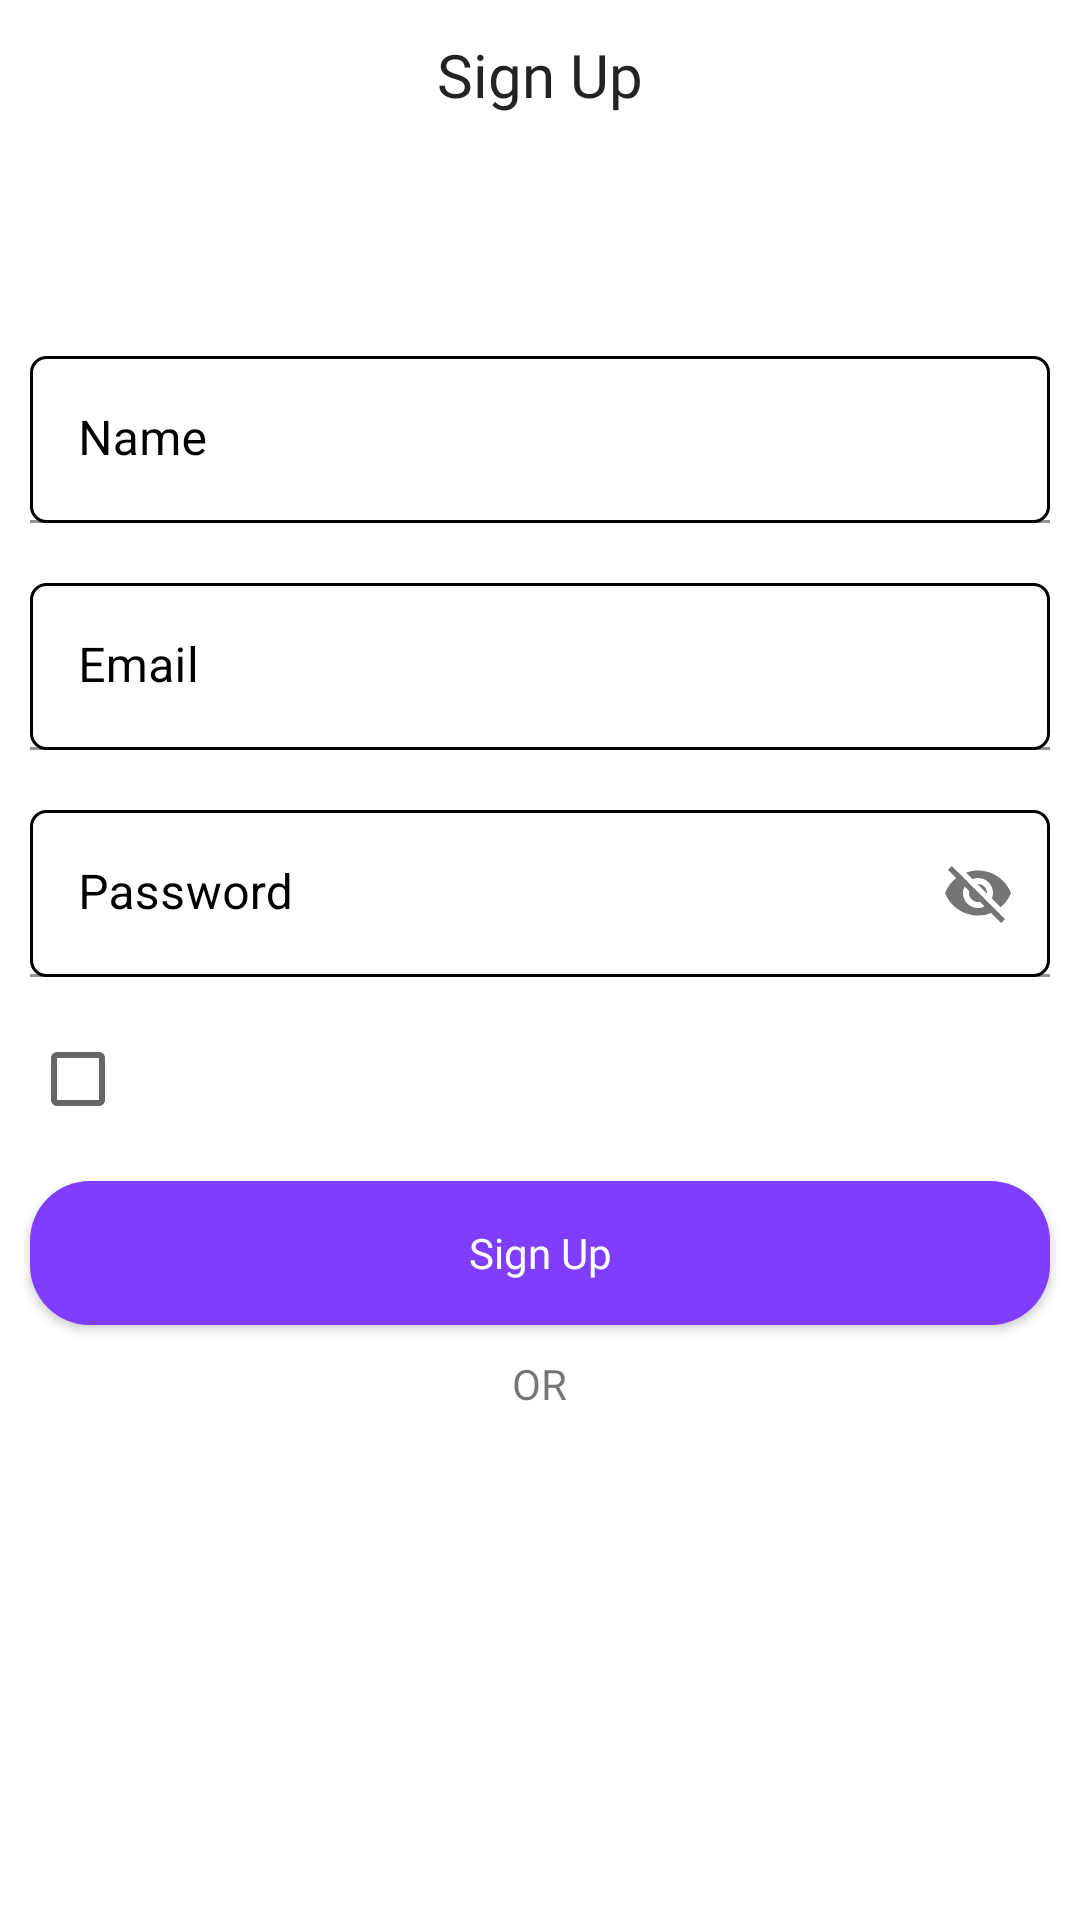

This screen was rendered from an Android layout file. Write that file and the resources it references.
<!-- AndroidManifest.xml: application theme Theme.TrackYourExpense -->
<!-- res/layout/activity_main.xml -->
<?xml version="1.0" encoding="utf-8"?>
<androidx.constraintlayout.widget.ConstraintLayout xmlns:android="http://schemas.android.com/apk/res/android"
    xmlns:app="http://schemas.android.com/apk/res-auto"
    xmlns:tools="http://schemas.android.com/tools"
    android:layout_width="match_parent"
    android:layout_height="match_parent"
    tools:context=".modules.signin.SignInActivity">

    <RelativeLayout
        android:id="@+id/relativeLayout"
        android:layout_width="match_parent"
        android:layout_height="50dp"
        android:orientation="horizontal"
        app:layout_constraintEnd_toEndOf="parent"
        app:layout_constraintStart_toStartOf="parent"
        app:layout_constraintTop_toTopOf="parent">

        <ImageView
            android:layout_width="50dp"
            android:layout_height="50dp"
            android:paddingStart="5dp"
            android:src="@drawable/ic_arrow_left" />

        <TextView
            android:layout_width="wrap_content"
            android:layout_height="wrap_content"
            android:layout_centerInParent="true"
            android:fontFamily="@font/sans_medium"
            android:text="Sign Up"
            android:textColor="#212325"
            android:textSize="20dp"
            tools:text="Sign Up" />
    </RelativeLayout>

    <androidx.appcompat.widget.LinearLayoutCompat
        android:layout_width="match_parent"
        android:layout_height="wrap_content"
        android:orientation="vertical"
        app:layout_constraintBottom_toBottomOf="parent"
        app:layout_constraintTop_toBottomOf="@+id/relativeLayout"
        app:layout_constraintVertical_bias="0.258"
        tools:layout_editor_absoluteX="0dp">

        <com.google.android.material.textfield.TextInputLayout
            android:layout_width="match_parent"
            android:layout_height="wrap_content"
            android:layout_margin="10dp"
            android:hint="Name"
            android:textColorHint="@color/black">

            <EditText
                android:layout_width="match_parent"
                android:layout_height="match_parent"
                android:background="@drawable/edit_text_background" />
        </com.google.android.material.textfield.TextInputLayout>

        <com.google.android.material.textfield.TextInputLayout
            android:layout_width="match_parent"
            android:layout_height="wrap_content"
            android:layout_margin="10dp"
            android:hint="Email"
            android:textColorHint="@color/black">

            <EditText
                android:layout_width="match_parent"
                android:layout_height="match_parent"
                android:background="@drawable/edit_text_background" />
        </com.google.android.material.textfield.TextInputLayout>

        <com.google.android.material.textfield.TextInputLayout
            android:layout_width="match_parent"
            android:layout_height="wrap_content"
            android:layout_margin="10dp"
            android:hint="Password"
            android:textColorHint="@color/black"
            app:passwordToggleEnabled="true">

            <EditText
                android:layout_width="match_parent"
                android:layout_height="match_parent"
                android:background="@drawable/edit_text_background" />
        </com.google.android.material.textfield.TextInputLayout>

        <LinearLayout
            android:layout_width="match_parent"
            android:layout_height="wrap_content"
            android:layout_marginHorizontal="10dp"
            android:gravity="center_vertical"
            android:orientation="horizontal">

            <CheckBox
                android:layout_width="wrap_content"
                android:layout_height="wrap_content" />

            <TextView
                android:layout_width="match_parent"
                android:layout_height="wrap_content"
                android:fontFamily="@font/sans_medium"
                android:textColor="@color/black"
                tools:text="By signing up, you agree to the Terms of Service and Privacy Policy " />

        </LinearLayout>

        <Button
            android:layout_width="match_parent"
            android:layout_height="wrap_content"
            android:layout_margin="10dp"
            android:background="@drawable/button_background"
            android:fontFamily="@font/sans_medium"
            android:text="Sign Up"
            android:textAllCaps="false"
            android:textColor="@color/white" />

        <LinearLayout
            android:layout_width="match_parent"
            android:layout_height="wrap_content"
            android:orientation="vertical">

            <TextView
                android:layout_width="wrap_content"
                android:layout_height="wrap_content"
                android:layout_gravity="center_horizontal"
                android:fontFamily="@font/sans_medium"
                android:text="OR" />
        </LinearLayout>

    </androidx.appcompat.widget.LinearLayoutCompat>
</androidx.constraintlayout.widget.ConstraintLayout>
<!-- resources referenced by this layout -->
<resources>
  <color name="black">#FF000000</color>
  <color name="white">#FCFCFC</color>
  <!-- drawable button_background (drawable) -->
  <?xml version="1.0" encoding="utf-8"?>
  <shape xmlns:android="http://schemas.android.com/apk/res/android">
      <corners android:radius="20dp"/>
      <solid android:color="#7F3DFF"/>
  
  </shape>
  <!-- drawable edit_text_background (drawable) -->
  <?xml version="1.0" encoding="utf-8"?>
  <shape xmlns:android="http://schemas.android.com/apk/res/android">
      <stroke android:color="@color/black" android:width="1dp"/>
      <corners android:radius="5dp"/>
      <solid android:color="#FFFFFF"/>
  </shape>
  <style name="Theme.TrackYourExpense" parent="Theme.MaterialComponents.DayNight.DarkActionBar">
          
          <item name="colorPrimary">@color/purple_500</item>
          <item name="colorPrimaryVariant">@color/purple_700</item>
          <item name="colorOnPrimary">@color/white</item>
          
          <item name="colorSecondary">@color/teal_200</item>
          <item name="colorSecondaryVariant">@color/teal_700</item>
          <item name="colorOnSecondary">@color/black</item>
          
          <item name="android:statusBarColor" tools:targetApi="l">?attr/colorPrimaryVariant</item>
          
      </style>
  <color name="purple_500">#7F3DFF</color>
  <color name="purple_700">#0077FF</color>
  <color name="teal_200">#00A86B</color>
  <color name="teal_700">#FD3C4A</color>
</resources>
